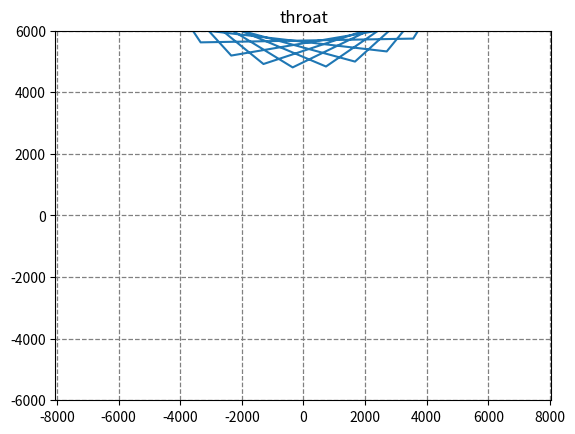

The matplotlib source for this figure:
#Initial Calculations
# [redacted]

import math
import cmath
import pylab
import numpy
import matplotlib.pyplot as plt

At = 4799.46349 #Area of throat / import from previous Calculations
#Ae = 13395.7121647 #Area of exit / import from previous calculations
#Aco = 7.79015734942 #Area Coeficent / import from previous calculation
ang = range(-135, -90)

#Lcone = (((Aco - 1) * Rt) / math.tan(15))*0.8 # for an 80% bell from equ. 1

x = 1.5*At*(numpy.cos(ang)) # 100 linearly spaced numbers
y = 1.5*At* (numpy.sin(ang))+1.5*At + At # computing the values of sin(x)/x
# compose plot
plt.plot(x,y)
plt.axis('equal')

plt.axis('equal')
plt.axis([-6000, 6000, -6000, 6000])
plt.yscale('linear')
plt.xscale('linear')
plt.grid(color='grey', linestyle='--', linewidth=.9)

plt.title('throat')
plt.show() # show the plot
